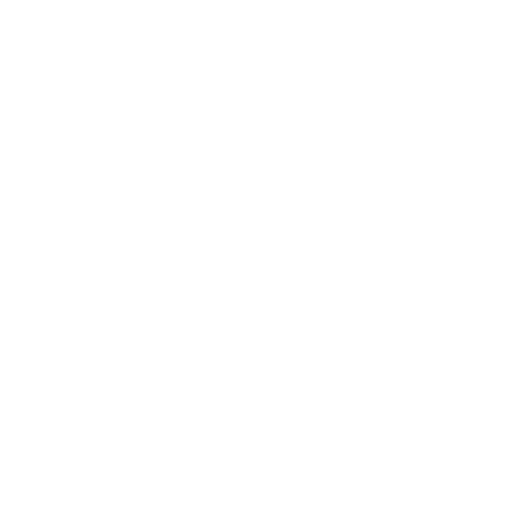
t = 0.00 s
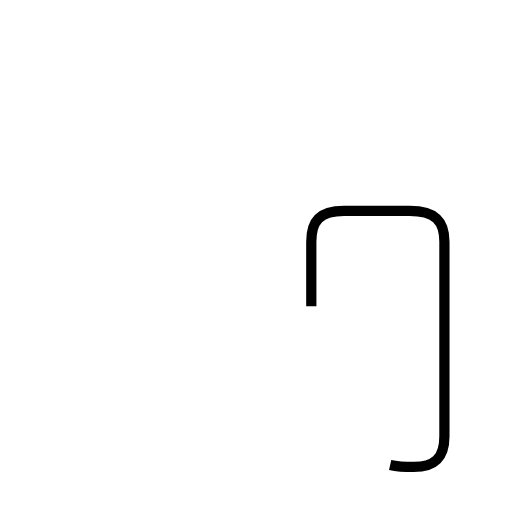
t = 1.48 s
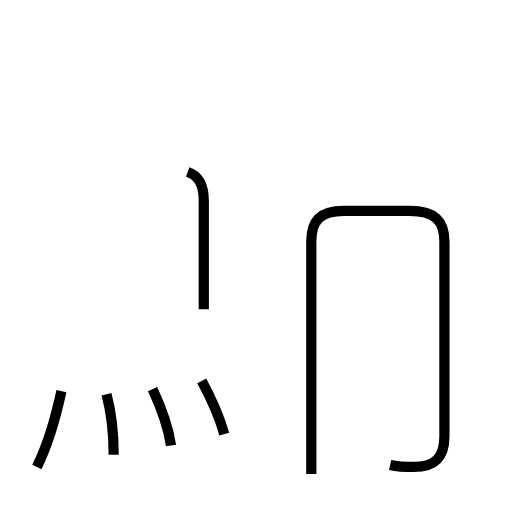
t = 3.15 s
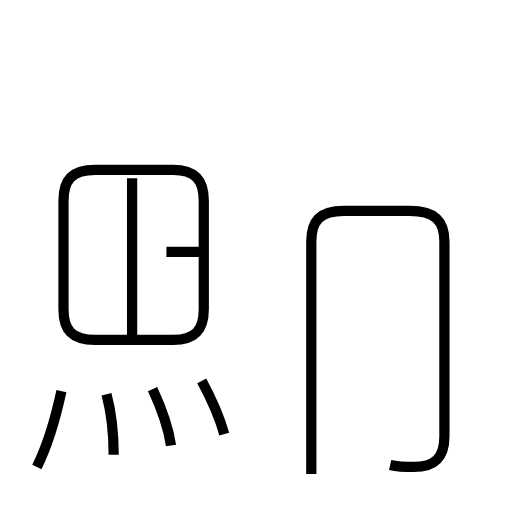
t = 4.98 s
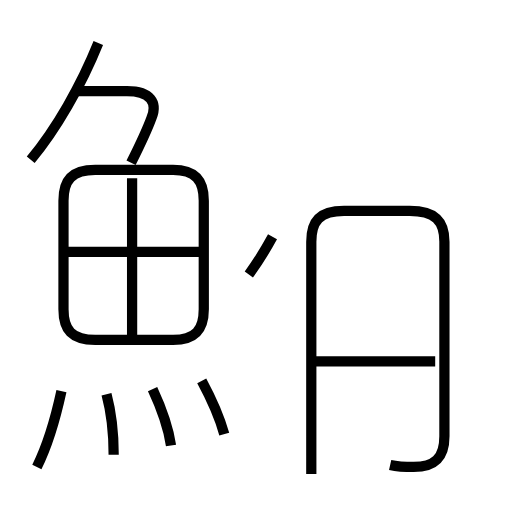
t = 6.59 s
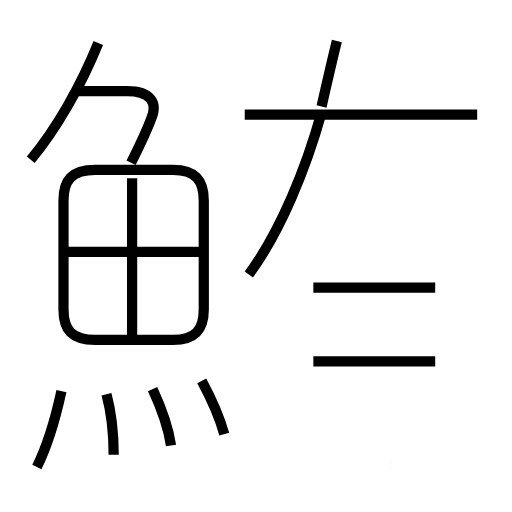
t = 8.22 s

The animated SVG that drew these frames (rendered in a browser with its animation timeline set to each time). Animation: 15 SMIL elements (animate=15); one cycle of 8.22 s.

<?xml version='1.0' encoding='utf-8'?>
<svg viewBox="0.0 -6.0 50.0 50.0" version="1.1" xmlns="http://www.w3.org/2000/svg"><rect x="-1000" y="-1000" width="2000" height="2000" stroke="white" fill="white" /><g style="fill:none;stroke:#000000;stroke-width:1"><path d="M 38.1 1.4 C 39.0 1.6 39.5 1.6 40.4 1.6 C 42.4 1.6 43.4 0.8 43.4 -1.4 L 43.4 -20.4 C 43.4 -22.4 42.5 -23.4 40.0 -23.4 L 33.6 -23.4 C 31.2 -23.4 30.4 -22.4 30.4 -20.4 L 30.4 2.3 " transform="translate(0.0 38.0)" stroke-dasharray="65.68245284839205" stroke-dashoffset="65.68245284839205"><animate attributeName="stroke-dashoffset" from="65.68245284839205" to="0" dur="1.9704735854517612s" begin="0s; anim_end.end" fill="freeze" id="anim0" /></path><path d="M 3.6 1.6 C 4.8 -0.8 5.5 -3.5 6.0 -5.8 " transform="translate(0.0 38.0)" stroke-dasharray="7.799742487678379" stroke-dashoffset="7.799742487678379"><animate attributeName="stroke-dashoffset" from="7.799742487678379" to="0" dur="0.23399227463035135s" begin="anim0.end" fill="freeze" id="anim1" /></path><path d="M 11.1 0.4 C 11.1 -1.6 10.8 -4.0 10.4 -5.5 " transform="translate(0.0 38.0)" stroke-dasharray="5.955201313154391" stroke-dashoffset="5.955201313154391"><animate attributeName="stroke-dashoffset" from="5.955201313154391" to="0" dur="0.17865603939463173s" begin="anim1.end" fill="freeze" id="anim2" /></path><path d="M 16.7 -0.5 C 16.4 -2.5 15.6 -4.5 14.9 -6.0 " transform="translate(0.0 38.0)" stroke-dasharray="5.806507579649324" stroke-dashoffset="5.806507579649324"><animate attributeName="stroke-dashoffset" from="5.806507579649324" to="0" dur="0.1741952273894797s" begin="anim2.end" fill="freeze" id="anim3" /></path><path d="M 21.9 -1.6 C 21.4 -3.4 20.4 -5.5 19.7 -6.8 " transform="translate(0.0 38.0)" stroke-dasharray="5.656508973223615" stroke-dashoffset="5.656508973223615"><animate attributeName="stroke-dashoffset" from="5.656508973223615" to="0" dur="0.16969526919670844s" begin="anim3.end" fill="freeze" id="anim4" /></path><path d="M 19.9 -13.8 L 19.9 -24.4 C 19.9 -26.4 19.1 -27.4 16.9 -27.4 L 9.3 -27.4 C 7.0 -27.4 6.2 -26.4 6.2 -24.4 L 6.2 -13.8 C 6.2 -11.8 7.0 -10.8 9.3 -10.8 L 16.9 -10.8 C 19.1 -10.8 19.9 -11.8 19.9 -13.8 Z " transform="translate(0.0 38.0)" stroke-dasharray="56.252614591673634" stroke-dashoffset="56.252614591673634"><animate attributeName="stroke-dashoffset" from="56.252614591673634" to="0" dur="1.687578437750209s" begin="anim4.end" fill="freeze" id="anim5" /></path><path d="M 12.9 -11.1 L 12.9 -26.6 " transform="translate(0.0 38.0)" stroke-dasharray="15.500000000000002" stroke-dashoffset="15.500000000000002"><animate attributeName="stroke-dashoffset" from="15.500000000000002" to="0" dur="0.465s" begin="anim5.end" fill="freeze" id="anim6" /></path><path d="M 19.6 -19.4 L 6.2 -19.4 " transform="translate(0.0 38.0)" stroke-dasharray="13.400000000000002" stroke-dashoffset="13.400000000000002"><animate attributeName="stroke-dashoffset" from="13.400000000000002" to="0" dur="0.402s" begin="anim6.end" fill="freeze" id="anim7" /></path><path d="M 3.0 -28.4 C 5.5 -31.4 7.9 -35.6 9.6 -39.8 " transform="translate(0.0 38.0)" stroke-dasharray="13.2214127665522" stroke-dashoffset="13.2214127665522"><animate attributeName="stroke-dashoffset" from="13.2214127665522" to="0" dur="0.396642382996566s" begin="anim7.end" fill="freeze" id="anim8" /></path><path d="M 12.8 -28.1 C 13.7 -29.9 14.4 -31.4 14.8 -32.5 C 15.4 -34.0 14.7 -35.1 12.4 -35.1 L 7.5 -35.1 " transform="translate(0.0 38.0)" stroke-dasharray="14.176270650955678" stroke-dashoffset="14.176270650955678"><animate attributeName="stroke-dashoffset" from="14.176270650955678" to="0" dur="0.4252881195286703s" begin="anim8.end" fill="freeze" id="anim9" /></path><path d="M 42.5 -8.7 L 30.6 -8.7 " transform="translate(0.0 38.0)" stroke-dasharray="11.899999999999999" stroke-dashoffset="11.899999999999999"><animate attributeName="stroke-dashoffset" from="11.899999999999999" to="0" dur="0.35699999999999993s" begin="anim9.end" fill="freeze" id="anim10" /></path><path d="M 24.3 -17.2 C 27.4 -21.4 29.9 -27.6 31.4 -33.0 " transform="translate(0.0 38.0)" stroke-dasharray="17.40806233157428" stroke-dashoffset="17.40806233157428"><animate attributeName="stroke-dashoffset" from="17.40806233157428" to="0" dur="0.5222418699472283s" begin="anim10.end" fill="freeze" id="anim11" /></path><path d="M 42.5 -15.9 L 30.6 -15.9 " transform="translate(0.0 38.0)" stroke-dasharray="11.899999999999999" stroke-dashoffset="11.899999999999999"><animate attributeName="stroke-dashoffset" from="11.899999999999999" to="0" dur="0.35699999999999993s" begin="anim11.end" fill="freeze" id="anim12" /></path><path d="M 46.6 -32.8 L 23.9 -32.8 " transform="translate(0.0 38.0)" stroke-dasharray="22.700000000000003" stroke-dashoffset="22.700000000000003"><animate attributeName="stroke-dashoffset" from="22.700000000000003" to="0" dur="0.681s" begin="anim12.end" fill="freeze" id="anim13" /></path><path d="M 31.4 -33.6 C 31.9 -35.8 32.4 -38.0 32.9 -40.0" transform="translate(0.0 38.0)" stroke-dasharray="6.57356045586651" stroke-dashoffset="6.57356045586651"><animate attributeName="stroke-dashoffset" from="6.57356045586651" to="0" dur="0.1972068136759953s" begin="anim13.end" fill="freeze" id="anim_end" /></path></g></svg>
